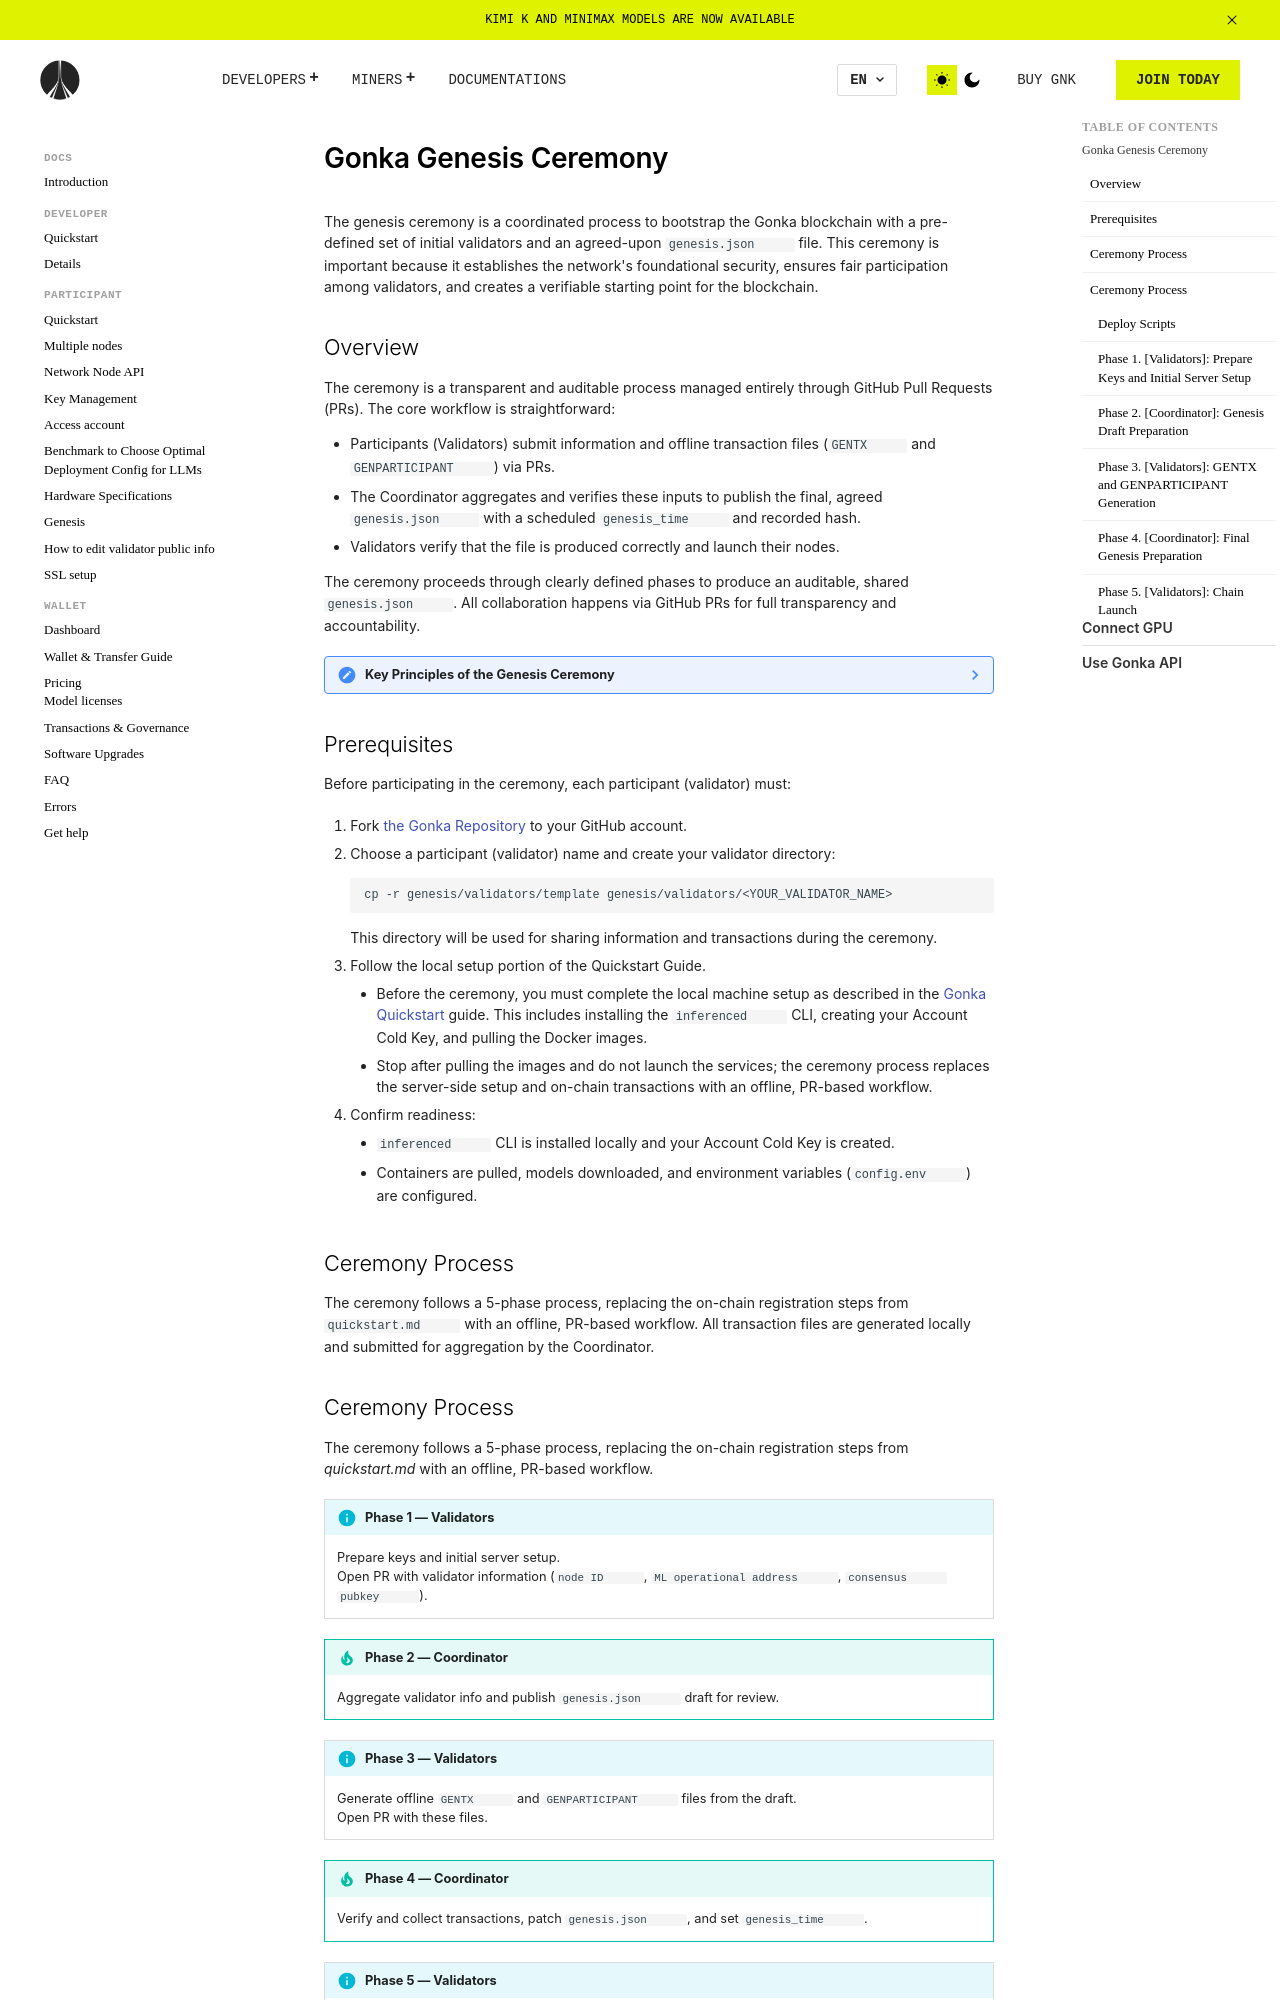

repository: gonka-web/gonka · page: host/genesis-new/index.html · generator: mkdocs

# Gonka Genesis Ceremony

The genesis ceremony is a coordinated process to bootstrap the Gonka blockchain with a pre-defined set of initial validators and an agreed-upon `genesis.json` file. This ceremony is important because it establishes the network's foundational security, ensures fair participation among validators, and creates a verifiable starting point for the blockchain.

## Overview

The ceremony is a transparent and auditable process managed entirely through GitHub Pull Requests (PRs). The core workflow is straightforward:

- Participants (Validators) submit information and offline transaction files (`GENTX` and `GENPARTICIPANT`) via PRs.
- The Coordinator aggregates and verifies these inputs to publish the final, agreed `genesis.json` with a scheduled `genesis_time` and recorded hash.
- Validators verify that the file is produced correctly and launch their nodes.

The ceremony proceeds through clearly defined phases to produce an auditable, shared `genesis.json`. All collaboration happens via GitHub PRs for full transparency and accountability.

??? note "Key Principles of the Genesis Ceremony"

    | Principle | Description |
    |-----------|-------------|
    | **Transparency and Auditability** | Using GitHub PRs for all submissions creates a public, verifiable record of the entire process from start to finish. |
    | **Decentralized Launch** | The ceremony ensures the network begins with an agreed-upon set of independent validators, establishing decentralization from block zero. |
    | **Verifiable State** | The final `genesis.json` hash is recorded, allowing every participant to confirm they are starting from the exact same initial state. |
    | **Consensus** | The process guarantees that all initial validators have reviewed and accepted the genesis state before the network goes live. |

## Prerequisites

Before participating in the ceremony, each participant (validator) must:

1. Fork [the Gonka Repository](https://github.com/gonka-ai/gonka/) to your GitHub account.

2. Choose a participant (validator) name and create your validator directory:
   ```bash
   cp -r genesis/validators/template genesis/validators/<YOUR_VALIDATOR_NAME>
   ```
   This directory will be used for sharing information and transactions during the ceremony.

3. Follow the local setup portion of the Quickstart Guide.
  
    - Before the ceremony, you must complete the local machine setup as described in the [Gonka Quickstart](/host/quickstart) guide. This includes installing the `inferenced` CLI, creating your Account Cold Key, and pulling the Docker images. 
    - Stop after pulling the images and do not launch the services; the ceremony process replaces the server-side setup and on-chain transactions with an offline, PR-based workflow.

4. Confirm readiness:

    - `inferenced` CLI is installed locally and your Account Cold Key is created.
    - Containers are pulled, models downloaded, and environment variables (`config.env`) are configured.

## Ceremony Process

The ceremony follows a 5-phase process, replacing the on-chain registration steps from `quickstart.md` with an offline, PR-based workflow. All transaction files are generated locally and submitted for aggregation by the Coordinator.

## Ceremony Process

The ceremony follows a 5-phase process, replacing the on-chain registration steps from *quickstart.md* with an offline, PR-based workflow.

!!! info "Phase 1 — Validators"
    Prepare keys and initial server setup.  
    Open PR with validator information (`node ID`, `ML operational address`, `consensus pubkey`).

!!! tip "Phase 2 — Coordinator"
    Aggregate validator info and publish `genesis.json` draft for review.

!!! info "Phase 3 — Validators"
    Generate offline `GENTX` and `GENPARTICIPANT` files from the draft.  
    Open PR with these files.

!!! tip "Phase 4 — Coordinator"
    Verify and collect transactions, patch `genesis.json`, and set `genesis_time`.

!!! info "Phase 5 — Validators"
    Retrieve final `genesis.json`, verify its hash, and launch nodes before `genesis_time`.
